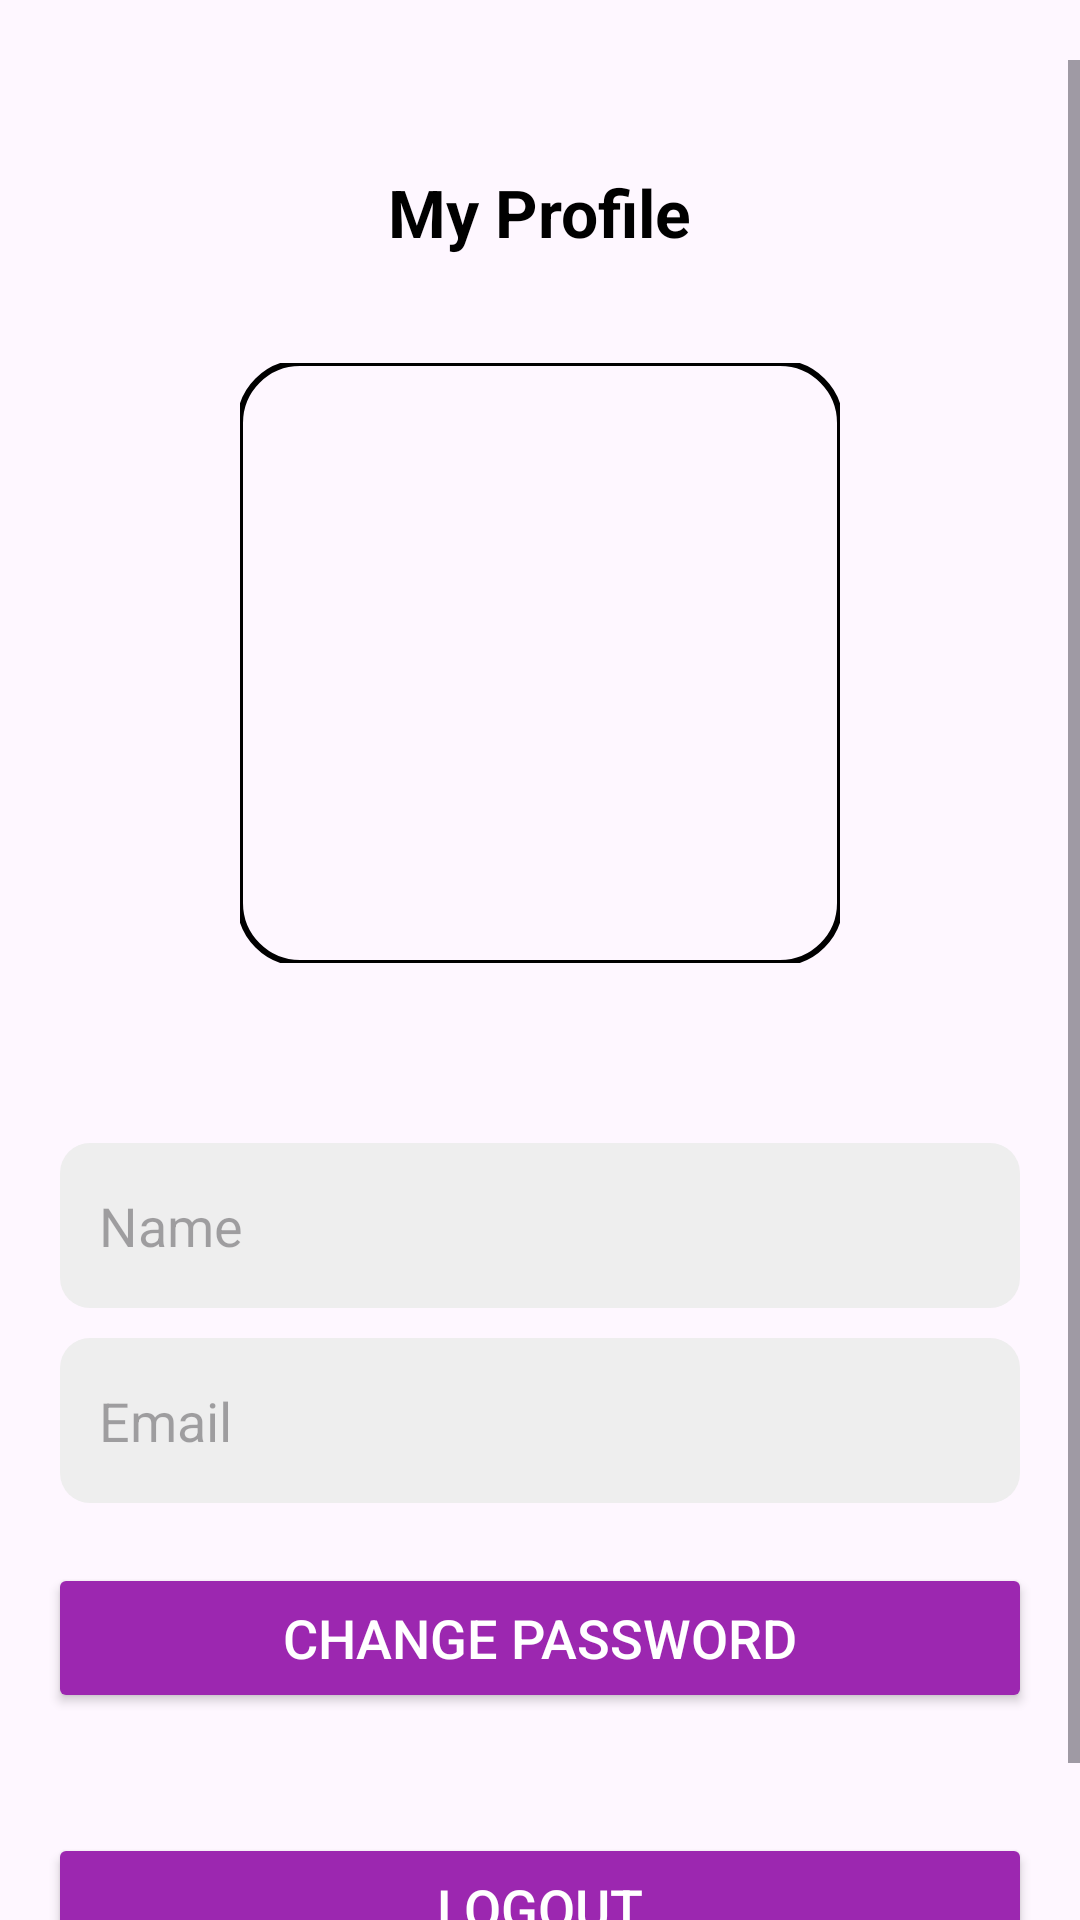

The Android layout XML behind this screen, and the referenced resources:
<!-- AndroidManifest.xml: application theme Theme.MicroProjectMad -->
<!-- res/layout/fragment_profile.xml -->
<?xml version="1.0" encoding="utf-8"?>
<FrameLayout xmlns:android="http://schemas.android.com/apk/res/android"
    xmlns:tools="http://schemas.android.com/tools"
    xmlns:app="http://schemas.android.com/apk/res-auto"
    android:layout_width="match_parent"
    android:layout_height="match_parent"
    android:layout_marginBottom="100dp"
    android:layout_marginTop="80dp"
    tools:context=".ProfileFragment">

    <androidx.constraintlayout.widget.ConstraintLayout
        android:layout_width="match_parent"
        android:layout_height="match_parent"
        android:layout_marginTop="20dp">

        <ScrollView
            android:layout_width="match_parent"
            android:layout_height="0dp"
            app:layout_constraintBottom_toBottomOf="parent"
            android:fillViewport="true">

            <LinearLayout
                android:layout_width="match_parent"
                android:layout_height="wrap_content"
                android:orientation="vertical"
                android:padding="16dp"
                android:gravity="center_horizontal">

                
                <androidx.constraintlayout.widget.ConstraintLayout
                    android:layout_width="match_parent"
                    android:layout_height="wrap_content"
                    android:layout_marginTop="20dp">

                    <TextView
                        android:id="@+id/toolbar_title"
                        android:layout_width="wrap_content"
                        android:layout_height="wrap_content"
                        android:layout_gravity="center"
                        android:text="My Profile"
                        android:textColor="@color/black"
                        android:textSize="22sp"
                        android:textStyle="bold"
                        app:layout_constraintEnd_toEndOf="parent"
                        app:layout_constraintStart_toStartOf="parent"
                        app:layout_constraintTop_toTopOf="parent" />

                    <View
                        android:id="@+id/view2"
                        android:layout_width="0dp"
                        android:layout_height="300dp"
                        android:layout_marginStart="16dp"
                        android:layout_marginTop="15dp"
                        android:layout_marginEnd="16dp"
                        app:layout_constraintEnd_toEndOf="parent"
                        app:layout_constraintStart_toStartOf="parent"
                        app:layout_constraintTop_toTopOf="parent" />

                    <com.google.android.material.imageview.ShapeableImageView
                        android:layout_width="200dp"
                        android:layout_height="200dp"
                        android:scaleType="centerCrop"
                        app:strokeColor="@android:color/black"
                        app:strokeWidth="2dp"
                        app:shapeAppearanceOverlay="@style/RoundedImageView"
                        android:src="@drawable/man"
                        app:layout_constraintBottom_toBottomOf="@+id/view2"
                        app:layout_constraintEnd_toEndOf="@+id/view2"
                        app:layout_constraintStart_toStartOf="@+id/view2"
                        app:layout_constraintTop_toTopOf="@+id/view2" />
                </androidx.constraintlayout.widget.ConstraintLayout>

                
                <EditText
                    android:id="@+id/uname"
                    android:layout_width="320dp"
                    android:layout_height="55dp"
                    android:background="@drawable/custom_edittext"
                    android:hint="Name"
                    android:inputType="text"
                    android:layout_marginTop="10dp"
                    android:focusable="false"
                    android:clickable="false"
                    android:paddingStart="13dp" />

                <EditText
                    android:id="@+id/email"
                    android:layout_width="320dp"
                    android:layout_height="55dp"
                    android:background="@drawable/custom_edittext"
                    android:hint="Email"
                    android:inputType="text"
                    android:layout_marginTop="10dp"
                    android:focusable="false"
                    android:clickable="false"
                    android:paddingStart="13dp" />

                
                <Button
                    android:id="@+id/changepassword"
                    android:layout_width="match_parent"
                    android:layout_height="50dp"
                    android:text="Change Password"
                    android:textSize="18sp"
                    android:textColor="@android:color/white"
                    android:backgroundTint="#9C27B0"
                    android:layout_marginTop="20dp"
                    android:layout_marginBottom="20dp" />

                <Button
                    android:id="@+id/logout"
                    android:layout_width="match_parent"
                    android:layout_height="50dp"
                    android:text="Logout"
                    android:textSize="18sp"
                    android:textColor="@android:color/white"
                    android:backgroundTint="#9C27B0"
                    android:layout_marginTop="20dp"
                    android:layout_marginBottom="20dp" />
            </LinearLayout>
        </ScrollView>
    </androidx.constraintlayout.widget.ConstraintLayout>
</FrameLayout>
<!-- resources referenced by this layout -->
<resources>
  <color name="black">#FF000000</color>
  <!-- drawable custom_edittext (drawable) -->
  <?xml version="1.0" encoding="utf-8"?>
  <shape android:shape="rectangle" xmlns:android="http://schemas.android.com/apk/res/android">
      <solid android:color="#EEEEEE" />
      <corners android:radius="10dp" />
  
  </shape>
  <style name="RoundedImageView" parent="ShapeAppearance.MaterialComponents.SmallComponent">
          <item name="cornerFamily">rounded</item>
          <item name="cornerSize">20dp</item>
      </style>
  <style name="Theme.MicroProjectMad" parent="Base.Theme.MicroProjectMad" />
  <style name="Base.Theme.MicroProjectMad" parent="Theme.Material3.DayNight.NoActionBar">
          
          
      </style>
</resources>
